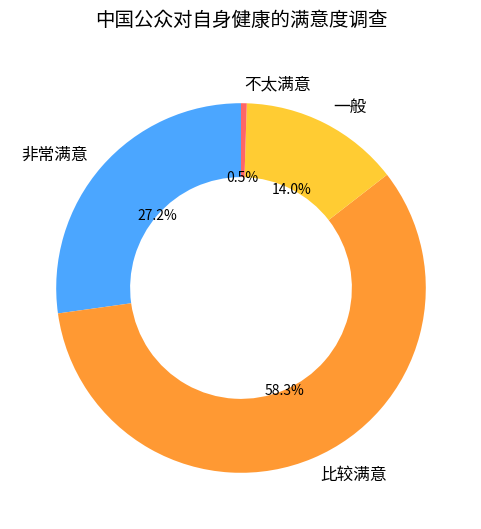

Reproduce this figure in Python.
import matplotlib.pyplot as plt
import numpy as np

# 数据准备
labels = ["非常满意", "比较满意", "一般", "不太满意"]
sizes = [27.2, 58.3, 14.0, 0.5]
# 对应颜色，可根据原图调整
colors = ["#4BA6FF", "#FF9933", "#FFCC33", "#FF6666"]

fig, ax = plt.subplots(figsize=(6, 6))
# 绘制饼图，设置起始角度、是否分离等
patches, texts, autotexts = ax.pie(sizes, labels=labels, colors=colors, autopct="%1.1f%%",
                                    startangle=90, wedgeprops={"width": 0.4})

# 调整标注文字样式
for text in texts:
    text.set_fontsize(12)
for autotext in autotexts:
    autotext.set_fontsize(10)
    autotext.set_color("black")

ax.set_title("中国公众对自身健康的满意度调查", fontsize=14, y=1.05)
plt.show()
